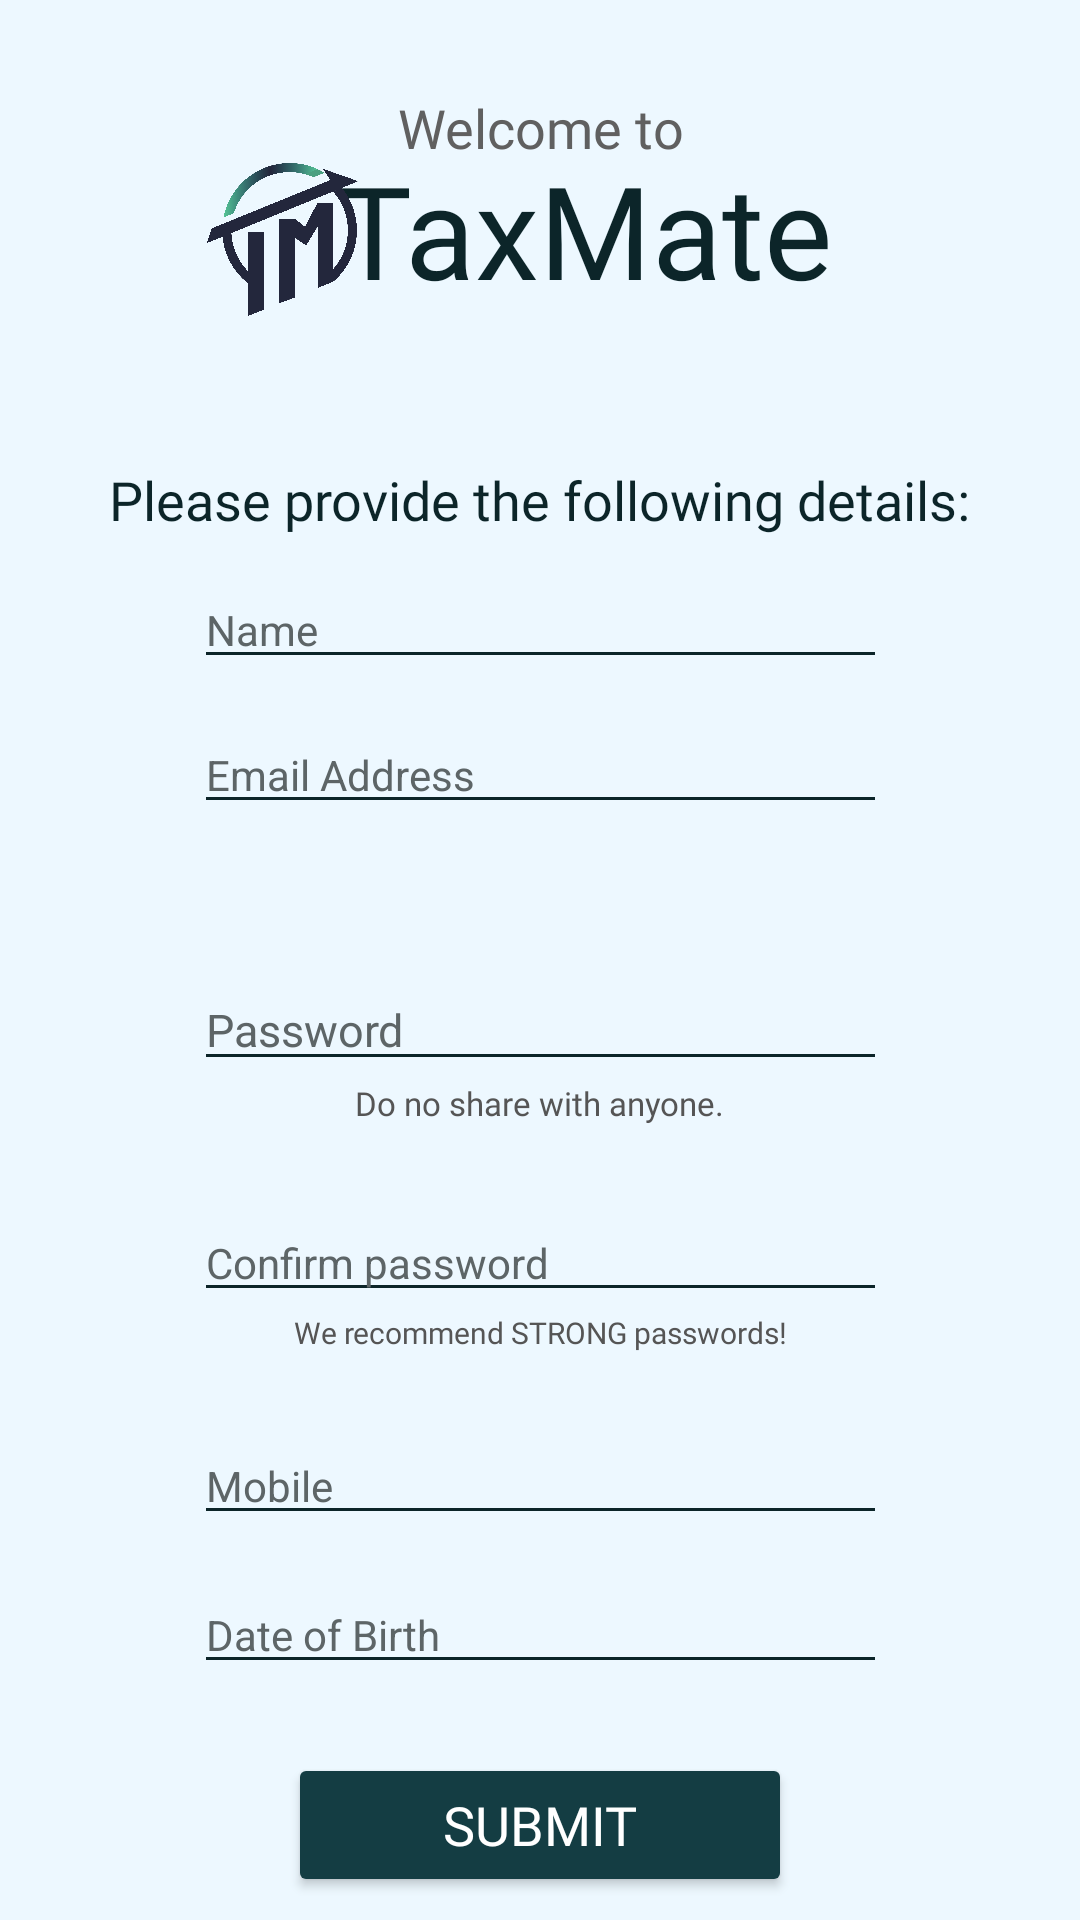

This screen was rendered from an Android layout file. Write that file and the resources it references.
<!-- AndroidManifest.xml: application theme Theme.TaxMate -->
<!-- res/layout/activity_regno_page.xml -->
<?xml version="1.0" encoding="utf-8"?>
<androidx.constraintlayout.widget.ConstraintLayout xmlns:android="http://schemas.android.com/apk/res/android"
    xmlns:app="http://schemas.android.com/apk/res-auto"
    xmlns:tools="http://schemas.android.com/tools"
    android:layout_width="match_parent"
    android:layout_height="match_parent"
    android:background="#EDF8FF"
    tools:context=".regno_page"
    tools:layout_editor_absoluteX="0dp"
    tools:layout_editor_absoluteY="16dp">

    <TextView
        android:id="@+id/textView"
        android:layout_width="222dp"
        android:layout_height="78dp"
        android:fontFamily="@font/prompt_medium"
        android:shadowColor="@color/black"
        android:text="TaxMate"
        android:textAlignment="center"
        android:textColor="#0C2529"
        android:textSize="43sp"
        app:layout_constraintBottom_toBottomOf="parent"
        app:layout_constraintEnd_toEndOf="parent"
        app:layout_constraintHorizontal_bias="0.603"
        app:layout_constraintStart_toStartOf="parent"
        app:layout_constraintTop_toTopOf="parent"
        app:layout_constraintVertical_bias="0.085" />

    <ImageView
        android:id="@+id/imageView1"
        android:layout_width="57dp"
        android:layout_height="51dp"
        app:layout_constraintBottom_toBottomOf="parent"
        app:layout_constraintEnd_toEndOf="parent"
        app:layout_constraintHorizontal_bias="0.217"
        app:layout_constraintStart_toStartOf="parent"
        app:layout_constraintTop_toTopOf="parent"
        app:layout_constraintVertical_bias="0.092"
        app:srcCompat="@drawable/logo" />

    <TextView
        android:id="@+id/textView2"
        android:layout_width="wrap_content"
        android:layout_height="wrap_content"
        android:fontFamily="@font/prompt_medium"
        android:text="Welcome to"
        android:textAlignment="center"
        android:textColor="#606060"
        android:textSize="18sp"
        app:layout_constraintBottom_toTopOf="@+id/textView"
        app:layout_constraintEnd_toEndOf="parent"
        app:layout_constraintStart_toStartOf="parent"
        app:layout_constraintTop_toTopOf="parent"
        app:layout_constraintVertical_bias="1.3" />

    <EditText
        android:id="@+id/editTextTextPassword1"
        android:layout_width="231dp"
        android:layout_height="35dp"
        android:backgroundTint="#0C2529"
        android:ems="10"
        android:hint="Password"
        android:inputType="textPassword"
        android:textColor="#0C2529"
        android:textColorHint="#5D6567"
        android:textSize="15sp"
        app:layout_constraintBottom_toBottomOf="parent"
        app:layout_constraintEnd_toEndOf="parent"
        app:layout_constraintStart_toStartOf="parent"
        app:layout_constraintTop_toTopOf="parent"
        app:layout_constraintVertical_bias="0.538" />

    <EditText
        android:id="@+id/editTextTextPassword"
        android:layout_width="231dp"
        android:layout_height="35dp"
        android:backgroundTint="#0C2529"
        android:ems="10"
        android:hint="Confirm password "
        android:inputType="textPassword"
        android:textColor="#0C2529"
        android:textColorHint="#5D6567"
        android:textSize="14sp"
        app:layout_constraintBottom_toBottomOf="parent"
        app:layout_constraintEnd_toEndOf="parent"
        app:layout_constraintStart_toStartOf="parent"
        app:layout_constraintTop_toTopOf="parent"
        app:layout_constraintVertical_bias="0.665" />

    <EditText
        android:id="@+id/editTextPhone"
        android:layout_width="231dp"
        android:layout_height="35dp"
        android:backgroundTint="#0C2529"
        android:ems="10"
        android:hint="Mobile"
        android:inputType="phone"
        android:textColor="#0C2529"
        android:textColorHint="#5D6567"
        android:textSize="14sp"
        app:layout_constraintBottom_toBottomOf="parent"
        app:layout_constraintEnd_toEndOf="parent"
        app:layout_constraintStart_toStartOf="parent"
        app:layout_constraintTop_toTopOf="parent"
        app:layout_constraintVertical_bias="0.788" />

    <EditText
        android:id="@+id/editTextDate1"
        android:layout_width="231dp"
        android:layout_height="35dp"
        android:backgroundTint="#0C2529"
        android:ems="10"
        android:hint="Date of Birth"
        android:inputType="date"
        android:textColorHint="#5D6567"
        android:textSize="14sp"
        app:layout_constraintBottom_toBottomOf="parent"
        app:layout_constraintEnd_toEndOf="parent"
        app:layout_constraintStart_toStartOf="parent"
        app:layout_constraintTop_toTopOf="parent"
        app:layout_constraintVertical_bias="0.87" />

    <Button
        android:id="@+id/btn"
        android:layout_width="168dp"
        android:layout_height="48dp"
        android:layout_alignParentTop="true"
        android:layout_alignParentEnd="true"
        android:layout_alignParentBottom="true"
        android:backgroundTint="#143D43"
        android:fontFamily="@font/prompt_medium"
        android:text="Submit"
        android:textColor="#FFFFFF"
        android:textSize="18sp"
        app:layout_constraintBottom_toBottomOf="parent"
        app:layout_constraintEnd_toEndOf="parent"
        app:layout_constraintStart_toStartOf="parent"
        app:layout_constraintTop_toBottomOf="@+id/editTextDate1"
        app:layout_constraintVertical_bias="0.75" />

    <TextView
        android:id="@+id/textView4"
        android:layout_width="wrap_content"
        android:layout_height="wrap_content"
        android:fontFamily="@font/prompt_medium"
        android:text="Please provide the following details:"
        android:textColor="#0C2529"
        android:textSize="18sp"
        app:layout_constraintBottom_toTopOf="@+id/editTextTextPersonName1"
        app:layout_constraintEnd_toEndOf="parent"
        app:layout_constraintStart_toStartOf="parent"
        app:layout_constraintTop_toBottomOf="@+id/textView"
        app:layout_constraintVertical_bias="0.694" />

    <EditText
        android:id="@+id/editTextTextPersonName1"
        android:layout_width="231dp"
        android:layout_height="35dp"
        android:backgroundTint="#0C2529"
        android:ems="10"
        android:hint="Name"
        android:inputType="textPersonName"

        android:textColor="#0C2529"
        android:textColorHint="#5D6567"
        android:textSize="14sp"
        app:layout_constraintBottom_toBottomOf="parent"
        app:layout_constraintEnd_toEndOf="parent"
        app:layout_constraintStart_toStartOf="parent"
        app:layout_constraintTop_toTopOf="parent"
        app:layout_constraintVertical_bias="0.316" />

    <EditText
        android:id="@+id/editTextTextEmailAddress1"
        android:layout_width="231dp"
        android:layout_height="35dp"
        android:backgroundTint="#0C2529"
        android:ems="10"
        android:hint="Email Address"
        android:inputType="textEmailAddress"
        android:textColor="#0C2529"
        android:textColorHint="#5D6567"
        android:textSize="14sp"
        app:layout_constraintBottom_toBottomOf="parent"
        app:layout_constraintEnd_toEndOf="parent"
        app:layout_constraintStart_toStartOf="parent"
        app:layout_constraintTop_toTopOf="parent"
        app:layout_constraintVertical_bias="0.396" />

    <TextView
        android:id="@+id/textView5"
        android:layout_width="wrap_content"
        android:layout_height="wrap_content"
        android:fontFamily="@font/prompt_medium"
        android:text="Do no share with anyone."
        android:textColor="#555555"
        android:textSize="11sp"

        app:layout_constraintBottom_toTopOf="@+id/editTextTextPassword"
        app:layout_constraintEnd_toEndOf="parent"
        app:layout_constraintHorizontal_bias="0.5"
        app:layout_constraintStart_toStartOf="parent"
        app:layout_constraintTop_toBottomOf="@+id/editTextTextPassword1"
        app:layout_constraintVertical_bias="0.0" />

    <TextView
        android:id="@+id/textView6"
        android:layout_width="wrap_content"
        android:layout_height="wrap_content"
        android:text="We recommend STRONG passwords!"
        android:textSize="10sp"
        android:fontFamily="@font/prompt_medium"
        android:textColor="#555555"
        app:layout_constraintBottom_toTopOf="@+id/editTextPhone"
        app:layout_constraintEnd_toEndOf="parent"
        app:layout_constraintHorizontal_bias="0.5"
        app:layout_constraintStart_toStartOf="parent"
        app:layout_constraintTop_toBottomOf="@+id/editTextTextPassword"
        app:layout_constraintVertical_bias="0.0" />

</androidx.constraintlayout.widget.ConstraintLayout>
<!-- resources referenced by this layout -->
<resources>
  <!-- drawable logo: png bitmap (drawable, 235702 bytes) -->
  <style name="Theme.TaxMate" parent="Theme.MaterialComponents.DayNight.NoActionBar">
          
          <item name="colorPrimary">@color/purple_500</item>
          <item name="colorPrimaryVariant">@color/purple_700</item>
          <item name="colorOnPrimary">@color/white</item>
          
          <item name="colorSecondary">@color/teal_200</item>
          <item name="colorSecondaryVariant">@color/teal_700</item>
          <item name="colorOnSecondary">@color/black</item>
          
          <item name="android:statusBarColor">#0C2529</item>
          
      </style>
  <!-- not gathered from this repository: default colours our renderer supplied (Android Studio template values) -->
  <color name="purple_500">#FF6200EE</color>
  <color name="purple_700">#FF3700B3</color>
  <color name="teal_200">#FF03DAC5</color>
  <color name="teal_700">#FF018786</color>
  <color name="black">#FF000000</color>
  <color name="white">#FFFFFFFF</color>
</resources>
